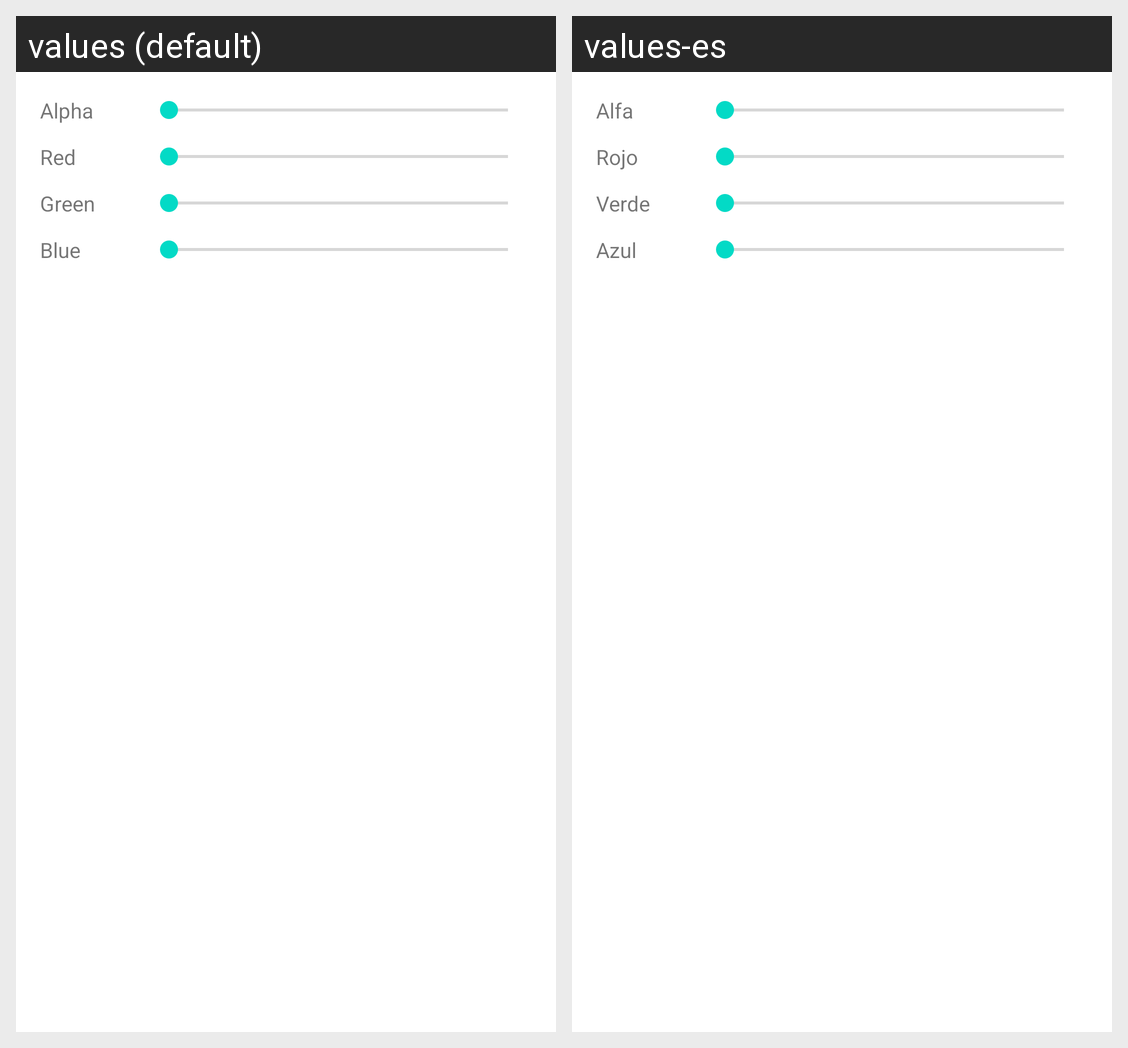

Translations of the strings shown on this Android screen, per locale in the grid:
Android screen res/layout/fragment_color.xml rendered under 2 locales, left to right: values (default), values-es. Device: Nexus 5 (rendered at 1080×1920; each locale shown at half size, 540×960, under a caption strip naming it); theme Theme.Doodlz.
Strings drawn on this screen, with the default value and each locale's value (text and hints the layout hard-codes, and strings that could not be matched under every locale, appear in the picture but are not listed):

label_alpha
  values: Alpha
  values-es: Alfa

label_red
  values: Red
  values-es: Rojo

label_green
  values: Green
  values-es: Verde

label_blue
  values: Blue
  values-es: Azul
